Run: headless pygame with SDL's dummy video driver; simulated clock (each Clock.tick advances the game by its frame time, no real sleeping); random seed 0; keys injected as events and as key.get_pressed() state; no mouse input.
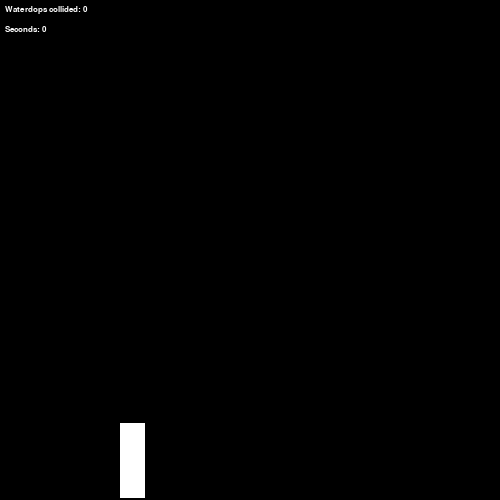
Frame 1 of 4 · flips 1–60 · no input
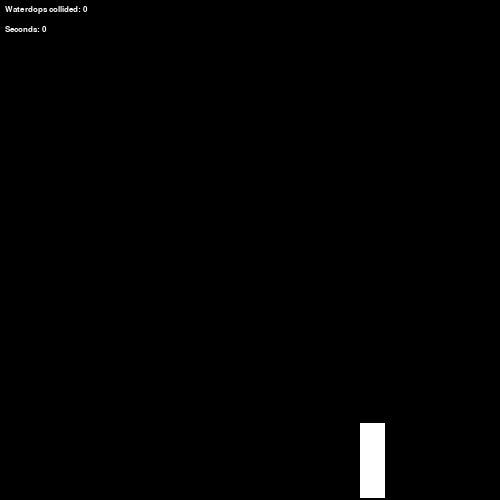
Frame 2 of 4 · flips 61–180 · tapped SPACE, RETURN · held RIGHT (→), D
Frame 3 of 4 · flips 181–300 · held DOWN (↓), S · screen same as frame 1, image omitted
Frame 4 of 4 · flips 301–420 · held LEFT (←), A, UP (↑), W · screen same as frame 2, image omitted

The pygame program that drew these frames:

import pygame
import random

# constants
SCREEN_WIDTH = 500
SCREEN_HEIGHT = 500


# counters & font object
wd_counter = 0
sec_counter = 0
pygame.font.init()
font = pygame.font.SysFont('Comic Sans MS', 12)


# Human class extending pygame.sprite.Sprite
class Human(pygame.sprite.Sprite):
    def __init__(self, x, y, speed):
        super(Human, self).__init__()
        self.x = x
        self.y = y
        self.speed = speed
        self.surf = pygame.Surface((self.x, self.y))
        self.surf.fill((255, 255, 255))
        self.rect = self.surf.get_rect()
        self.rect.bottom = SCREEN_HEIGHT-2

    def update(self):
        self.rect.move_ip(self.speed, 0)

        if self.rect.right > SCREEN_WIDTH:
            self.rect.left = 0


# Waterdrop class extending pygame.sprite.Sprite
class WaterDrop(pygame.sprite.Sprite):
    def __init__(self):
        super(WaterDrop, self).__init__()
        self.surf = pygame.Surface((2, 2))
        self.surf.fill((135, 206, 250))
        self.rect = self.surf.get_rect(
            center = (
                random.randint(0, SCREEN_WIDTH + 100),
                random.randint(-20, 0)
            )
        )
        self.speed = random.randint(10, 20)

    def update(self):
        self.rect.move_ip(-1, self.speed)
        if self.rect.right < 0:
            self.kill()
        if self.rect.top > SCREEN_HEIGHT:
            self.kill()



# init pygame lib
pygame.init()


# set up drawing window
screen = pygame.display.set_mode([SCREEN_WIDTH, SCREEN_HEIGHT])


# create a custom event for adding waterdrops
ADD_WATERDROP = pygame.USEREVENT + 1
pygame.time.set_timer(ADD_WATERDROP, 1)

# create a custom event for counting seconds
ADD_SECONDS = pygame.USEREVENT + 2
pygame.time.set_timer(ADD_SECONDS, 1000)


# create groups to hold waterdrops and all sprites
#  - waterdrops is used for collision detection and position updates
#  - all_sprites is used for rendering
waterdrops = pygame.sprite.Group()
all_sprites = pygame.sprite.Group()


# instance of human
def instantiate_human(speed):
    global human
    human = Human(25, 75, speed)
    all_sprites.add(human)


# setup the clock for framerates
clock = pygame.time.Clock()

# run until esc hit
running = True


def testloop(sec_to_test, sec_counter, wd_counter, running):

    while running:

        # did the close button clicked?
        for event in pygame.event.get():
            if event.type == pygame.QUIT:
                running = False
            if event.type == pygame.KEYDOWN:
                if event.key == pygame.K_ESCAPE:
                    running = False
            # add a new waterdrop?
            if event.type == ADD_WATERDROP:
                new_waterdrop = WaterDrop()
                waterdrops.add(new_waterdrop)
                all_sprites.add(new_waterdrop)
            # sec counter
            if event.type == ADD_SECONDS:
                sec_counter += 1



        # update the human sprite & the waterdrops
        human.update()
        waterdrops.update()


        # fill the background
        screen.fill((0, 0, 0))

        # draw the human to screen
        for entity in all_sprites:
            screen.blit(entity.surf, entity.rect)


        # check collisions
        if pygame.sprite.spritecollideany(human, waterdrops):
            pygame.sprite.spritecollideany(human, waterdrops).rect.top = SCREEN_HEIGHT
            waterdrops.remove(pygame.sprite.spritecollideany(human,waterdrops))
            all_sprites.remove(pygame.sprite.spritecollideany(human,waterdrops))
            wd_counter += 1


        # text surface object
        text = font.render("Waterdops collided: {}".format(wd_counter), True, (255, 255, 255))
        text2 = font.render("Seconds: {}".format(sec_counter), True, (255, 255, 255))
        screen.blit(text,(5, 5))
        screen.blit(text2,(5, 25))


        # flip the display
        pygame.display.flip()

        # maintaining fps
        clock.tick(60)

        # quit after 30 seconds
        if sec_counter == sec_to_test:
            running = False

    # end of loop
    screen.fill((0, 0, 0))
    pygame.display.flip()
    screen.fill((0, 0, 0))
    pygame.display.flip()
    screen.fill((0, 0, 0))
    pygame.display.flip()

    # statistics
    print("\n---------STATISTICS---------")
    print("Seconds simulated: {}".format(sec_counter))
    print("Collisions: {}".format(wd_counter))
    print("Speed: {}".format(human.speed))
    print("Average collisions per seconds: {}".format(wd_counter / max(sec_counter, 1)))





# create an instance of human: instantiate_human(speed)
instantiate_human(10)

# calling the test function: testloop(sec_to_test, sec_counter, wd_counter)
testloop(10, 0, 0, True)



pygame.quit()
